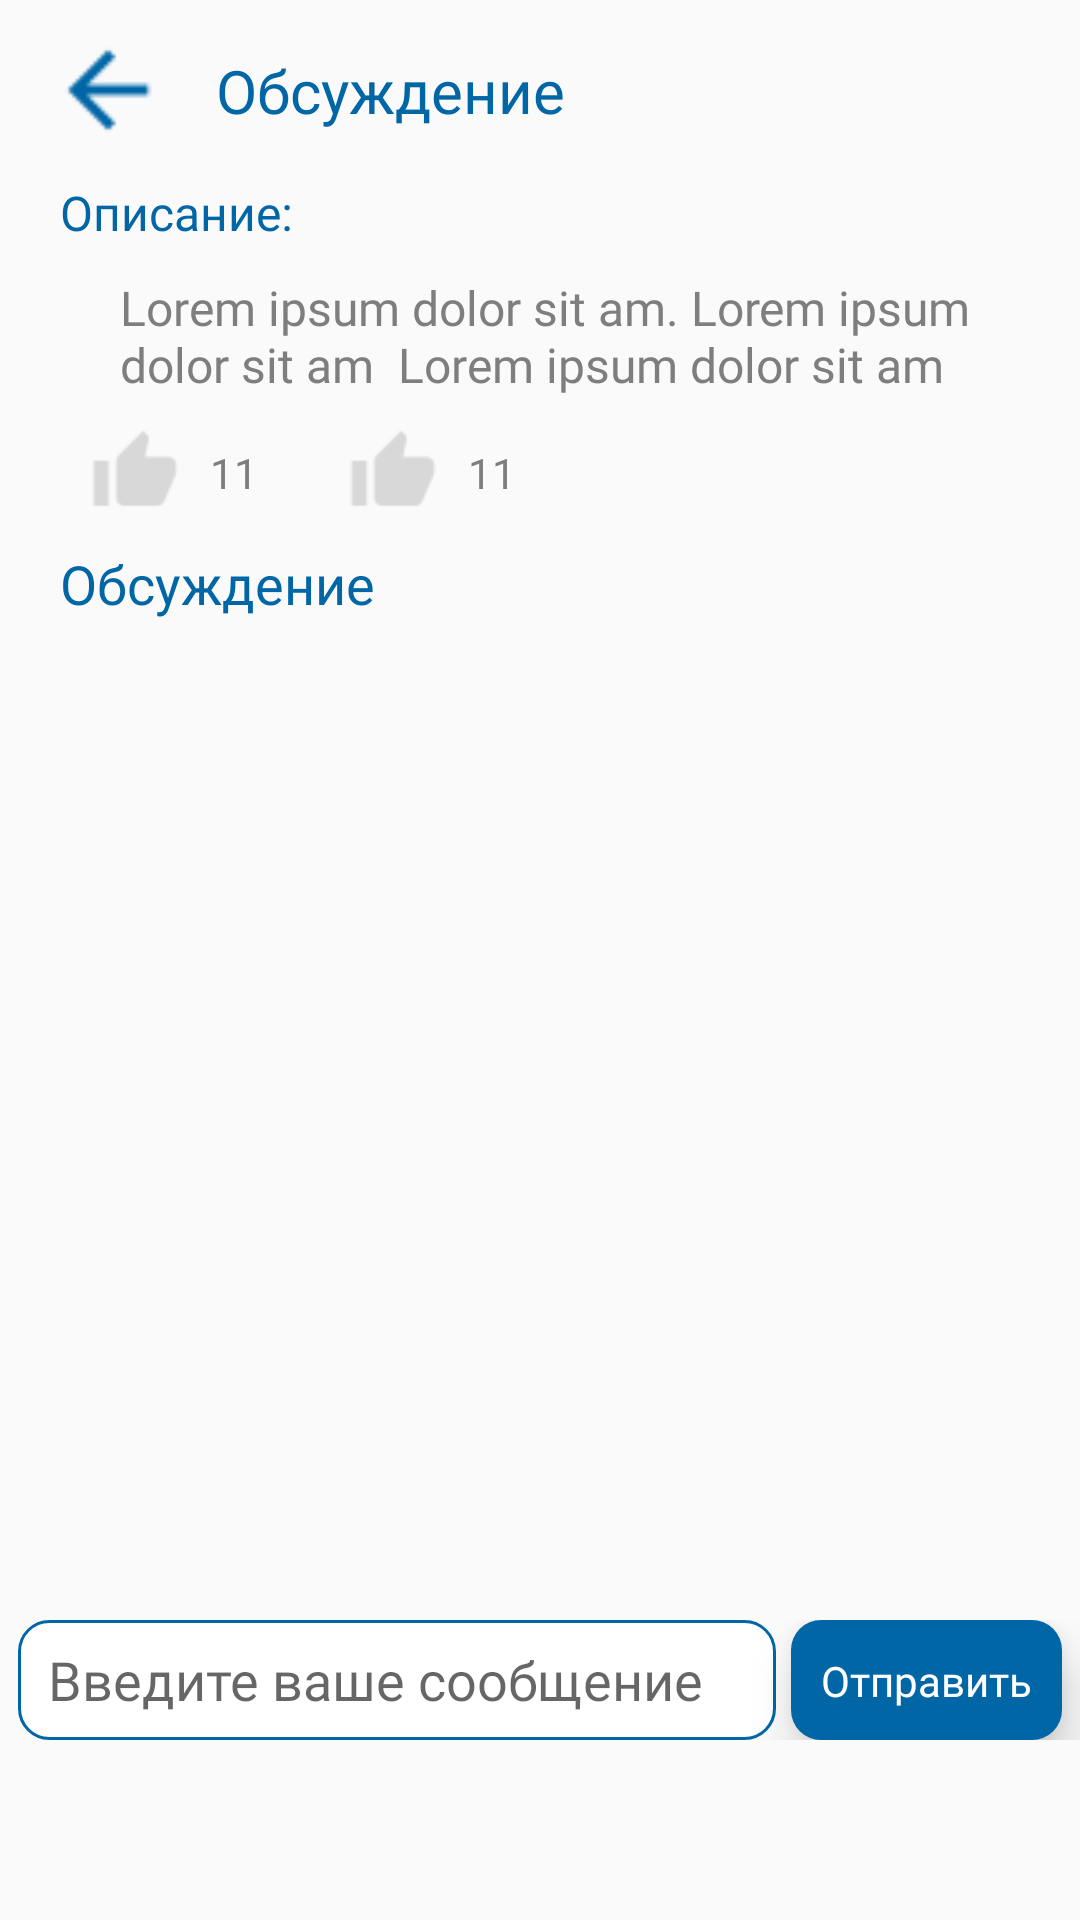

Android layout source for this screen:
<!-- AndroidManifest.xml: application theme Theme.ROSSETI -->
<!-- res/layout/fragment_disscus.xml -->
<?xml version="1.0" encoding="utf-8"?>
<androidx.constraintlayout.widget.ConstraintLayout xmlns:android="http://schemas.android.com/apk/res/android"
    xmlns:tools="http://schemas.android.com/tools"
    android:layout_width="match_parent"
    android:layout_height="match_parent"
    tools:context=".ForumFragments.DisscusFragment"
    xmlns:app="http://schemas.android.com/apk/res-auto">

    <ImageView
        android:id="@+id/back_btn"
        android:layout_width="40dp"
        android:layout_height="40dp"
        app:layout_constraintTop_toTopOf="parent"
        app:layout_constraintStart_toStartOf="parent"
        android:src="@drawable/ic_arrow_back"
        android:layout_marginStart="16dp"
        android:layout_marginTop="10dp"/>

    <TextView
        android:id="@+id/label"
        android:layout_width="wrap_content"
        android:layout_height="wrap_content"
        android:text="Обсуждение"
        style="@style/text_blue_bold"
        android:textSize="20sp"
        app:layout_constraintTop_toTopOf="@id/back_btn"
        app:layout_constraintBottom_toBottomOf="@id/back_btn"
        app:layout_constraintStart_toEndOf="@id/back_btn"
        android:layout_marginStart="16dp"
        />

    <TextView
        android:id="@+id/desc_label"
        android:layout_width="wrap_content"
        android:layout_height="wrap_content"
        android:text="Описание:"
        style="@style/text_blue_bold"
        android:textSize="16sp"
        app:layout_constraintTop_toBottomOf="@id/back_btn"
        app:layout_constraintStart_toStartOf="parent"
        android:layout_marginTop="10dp"
        android:layout_marginStart="20dp"
        />

    <TextView
        android:id="@+id/desc"
        android:layout_width="0dp"
        android:layout_height="wrap_content"
        android:text="Lorem ipsum dolor sit am. Lorem ipsum dolor sit am  Lorem ipsum dolor sit am  "
        style="@style/text_gray_demi"
        android:textSize="16sp"
        app:layout_constraintTop_toBottomOf="@id/desc_label"
        app:layout_constraintStart_toStartOf="parent"
        app:layout_constraintEnd_toEndOf="parent"
        android:layout_marginTop="10dp"
        android:layout_marginStart="40dp"
        android:layout_marginEnd="20dp"
        />
    <ImageView
        android:id="@+id/like"
        android:layout_width="30dp"
        android:layout_height="30dp"
        app:layout_constraintTop_toBottomOf="@id/desc"
        app:layout_constraintStart_toStartOf="parent"
        android:layout_marginTop="10dp"
        android:src="@drawable/ic_thumb_up"
        android:layout_marginStart="30dp" />
    <TextView
        android:id="@+id/like_count"
        android:layout_width="wrap_content"
        android:layout_height="wrap_content"
        app:layout_constraintTop_toTopOf="@id/like"
        app:layout_constraintBottom_toBottomOf="@id/like"
        app:layout_constraintStart_toEndOf="@id/like"
        android:layout_marginStart="10dp"
        android:text="11"
        style="@style/text_gray_demi"/>

    <ImageView
        android:id="@+id/dislike"
        android:layout_width="30dp"
        android:layout_height="30dp"
        app:layout_constraintTop_toBottomOf="@id/desc"
        app:layout_constraintStart_toEndOf="@id/like_count"
        android:layout_marginTop="10dp"
        android:src="@drawable/ic_thumb_up"
        android:layout_marginStart="30dp"/>
    <TextView
        android:id="@+id/dislike_count"
        android:layout_width="wrap_content"
        android:layout_height="wrap_content"
        app:layout_constraintTop_toTopOf="@id/dislike"
        app:layout_constraintBottom_toBottomOf="@id/dislike"
        app:layout_constraintStart_toEndOf="@id/dislike"
        android:layout_marginStart="10dp"
        android:text="11"
        style="@style/text_gray_demi"/>

    <TextView
        android:id="@+id/disc_label"
        android:layout_width="wrap_content"
        android:layout_height="wrap_content"
        android:text="Обсуждение"
        style="@style/text_blue_bold"
        android:textSize="18sp"
        app:layout_constraintTop_toBottomOf="@id/like"
        app:layout_constraintStart_toStartOf="parent"
        android:layout_marginTop="10dp"
        android:layout_marginStart="20dp"
        />

    <androidx.recyclerview.widget.RecyclerView
        android:id="@+id/recycler_msg"
        android:layout_width="match_parent"
        app:layout_constraintTop_toBottomOf="@id/disc_label"
        app:layout_constraintBottom_toTopOf="@id/block_msg"
        android:layout_marginTop="4dp"
        android:layout_marginBottom="4dp"
        app:layout_constraintStart_toStartOf="parent"
        app:layout_constraintEnd_toEndOf="parent"
        android:layout_height="0dp"/>

    <androidx.constraintlayout.widget.ConstraintLayout
        android:id="@+id/block_msg"
        android:layout_width="0dp"
        app:layout_constraintBottom_toBottomOf="parent"
        app:layout_constraintStart_toStartOf="parent"
        app:layout_constraintEnd_toEndOf="parent"
        android:layout_marginBottom="60dp"
        android:layout_height="40dp">

        <androidx.constraintlayout.widget.ConstraintLayout
            android:id="@+id/send_msg"
            android:layout_width="wrap_content"
            android:layout_height="40dp"

            android:layout_marginEnd="6dp"
            android:background="@drawable/bg_blue"
            app:layout_constraintEnd_toEndOf="parent"
            app:layout_constraintTop_toTopOf="parent"
            app:layout_constraintBottom_toBottomOf="parent"
            android:paddingStart="10dp"
            android:paddingEnd="10dp"
            android:elevation="10dp">

            <TextView
                android:layout_width="wrap_content"
                android:layout_height="wrap_content"
                app:layout_constraintTop_toTopOf="parent"
                app:layout_constraintStart_toStartOf="parent"
                app:layout_constraintBottom_toBottomOf="parent"
                app:layout_constraintEnd_toEndOf="parent"
                style="@style/text_white_bold"
                android:text="Отправить"
                android:textSize="14sp"/>




        </androidx.constraintlayout.widget.ConstraintLayout>

        <EditText
            android:id="@+id/msg"
            android:layout_width="0dp"
            android:layout_height="40dp"
            app:layout_constraintStart_toStartOf="parent"
            app:layout_constraintTop_toTopOf="parent"
            app:layout_constraintEnd_toStartOf="@id/send_msg"
            android:background="@drawable/bg_border_1"
            android:layout_marginStart="6dp"
            android:layout_marginEnd="5dp"
            android:fontFamily="@font/avenir_demi"
            android:textColor="@color/black"
            android:hint="Введите ваше сообщение"
            android:paddingStart="10dp"/>

    </androidx.constraintlayout.widget.ConstraintLayout>



</androidx.constraintlayout.widget.ConstraintLayout>
<!-- resources referenced by this layout -->
<resources>
  <color name="black">#FF000000</color>
  <!-- drawable bg_blue (drawable) -->
  <?xml version="1.0" encoding="utf-8"?>
  <selector xmlns:android="http://schemas.android.com/apk/res/android">
      <item>
          <shape android:shape="rectangle">
              <solid android:color="#0066A6"/>
              <corners android:radius="10dp"/>
          </shape>
      </item>
  </selector>
  <!-- drawable bg_border_1 (drawable) -->
  <?xml version="1.0" encoding="utf-8"?>
  <selector xmlns:android="http://schemas.android.com/apk/res/android">
      <item>
          <shape android:shape="rectangle">
              <solid android:color="#FFF"/>
              <corners android:radius="10dp"/>
              <stroke android:width="1dp" android:color="#0066A6"/>
          </shape>
      </item>
  </selector>
  <!-- drawable ic_arrow_back: png bitmap (drawable-v24, 484 bytes) -->
  <!-- drawable ic_thumb_up: png bitmap (drawable, 701 bytes) -->
  <style name="text_blue_bold">
          <item name="fontFamily">@font/avenir_bold</item>
          <item name="android:textColor">@color/blue</item>
      </style>
  <style name="text_gray_demi">
          <item name="fontFamily">@font/avenir_demi</item>
          <item name="android:textColor">@color/gray</item>
      </style>
  <style name="text_white_bold">
          <item name="fontFamily">@font/avenir_bold</item>
          <item name="android:textColor">@color/white</item>
      </style>
  <style name="Theme.ROSSETI" parent="Theme.AppCompat.Light.NoActionBar">
          
          <item name="colorPrimary">@color/blue</item>
          <item name="colorPrimaryVariant">@color/blue</item>
          <item name="colorOnPrimary">@color/white</item>
          
          <item name="colorSecondary">@color/blue</item>
          <item name="colorSecondaryVariant">@color/blue</item>
          <item name="colorOnSecondary">@color/blue</item>
          
          <item name="android:statusBarColor" tools:targetApi="l">?attr/colorPrimaryVariant</item>
          
      </style>
  <color name="blue">#0066A6</color>
  <color name="gray">#7E7E7E</color>
  <color name="white">#FFFFFFFF</color>
</resources>
